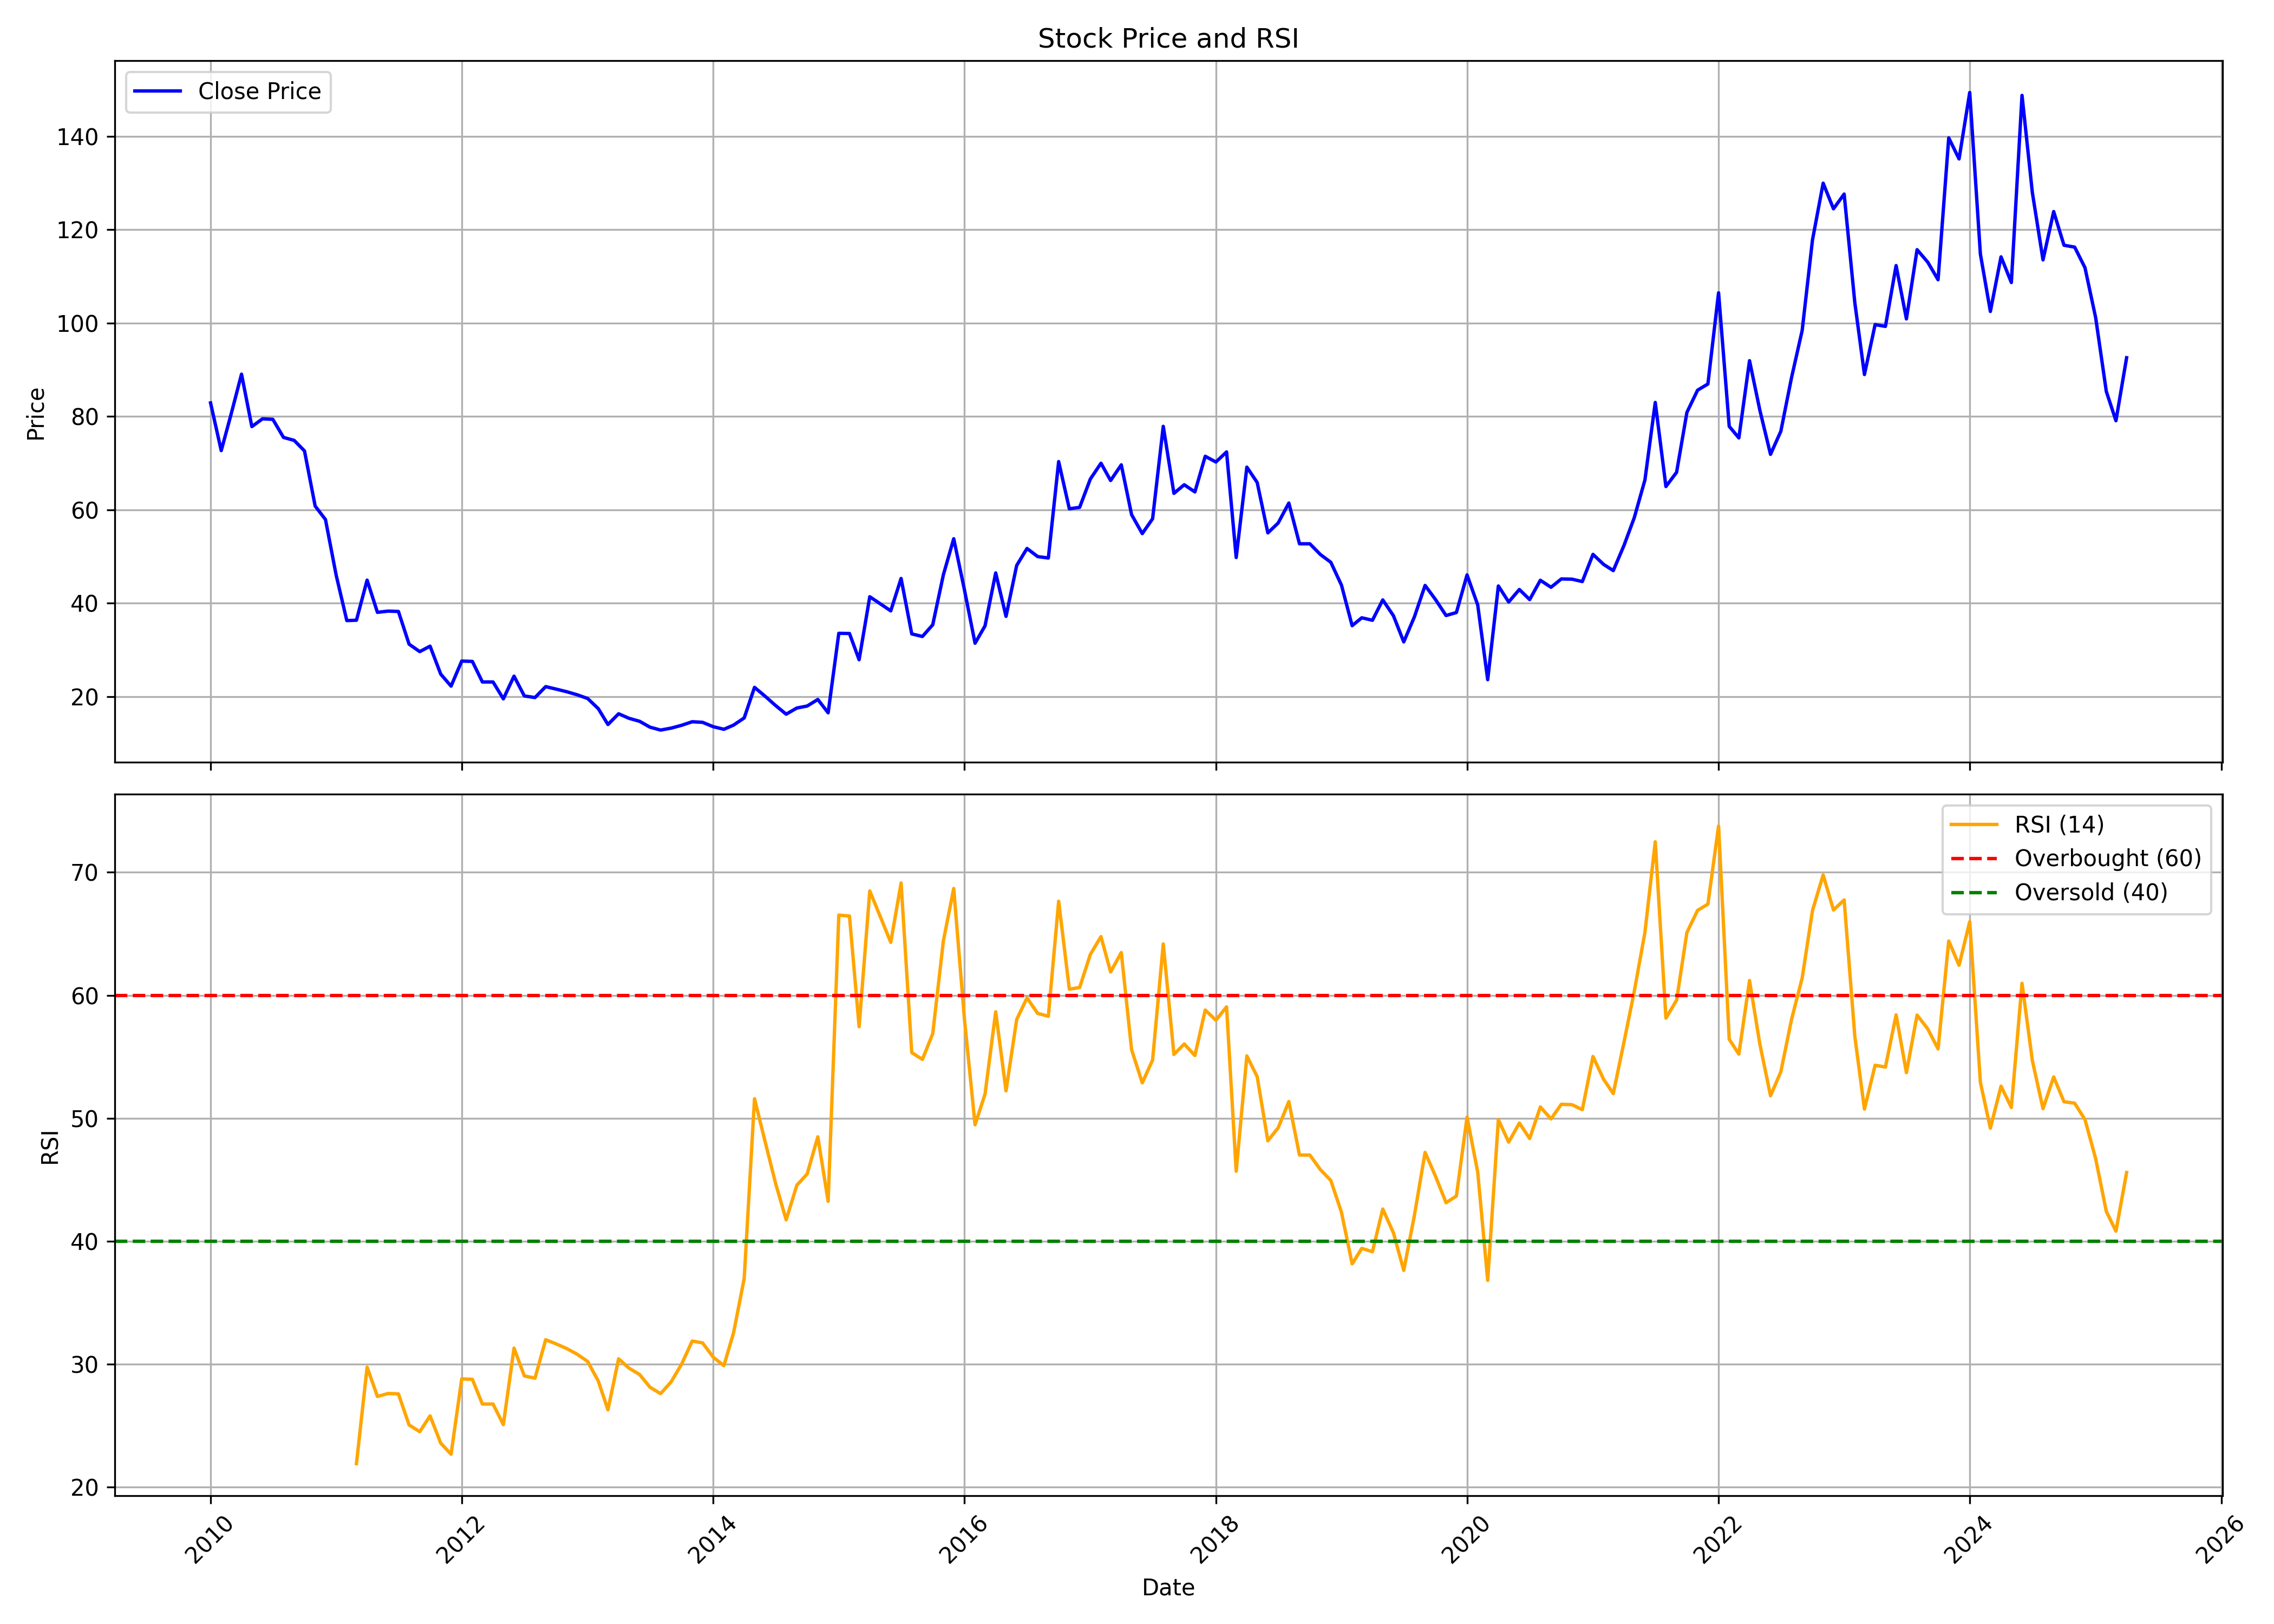

Data behind this chart, as committed beside it:
, Unnamed: 0, date, symbol, open, high, low, close, volume, rsi
0, 0, 2010-01-01, ALKALI, 98.58, 104.4, 80.46, 82.89, 1931483, 
1, 1, 2010-02-01, ALKALI, 83, 89.16, 71.18, 72.67, 976955, 
2, 2, 2010-03-01, ALKALI, 72.67, 97.71, 71.04, 80.28, 4627725, 
3, 3, 2010-04-01, ALKALI, 79.88, 98.58, 79.74, 89.05, 5241187, 
4, 4, 2010-05-01, ALKALI, 88, 92.28, 72.56, 77.82, 2199784, 
5, 5, 2010-06-01, ALKALI, 78.21, 85.21, 75.39, 79.48, 1631091, 
6, 6, 2010-07-01, ALKALI, 79.01, 90.28, 77.71, 79.37, 1484306, 
7, 7, 2010-08-01, ALKALI, 82.14, 83.9, 74.94, 75.5, 874529, 
8, 8, 2010-09-01, ALKALI, 75.84, 80.64, 74.64, 74.86, 799840, 
9, 9, 2010-10-01, ALKALI, 75.09, 80.19, 72.31, 72.61, 631587, 
10, 10, 2010-11-01, ALKALI, 72.91, 79.51, 56.26, 60.8, 1235380, 
11, 11, 2010-12-01, ALKALI, 61.21, 63.46, 52.51, 57.91, 425420, 
12, 12, 2011-01-01, ALKALI, 57.76, 60.38, 42.76, 46.02, 540253, 
13, 13, 2011-02-01, ALKALI, 45.94, 49.51, 33.75, 36.27, 296930, 
14, 14, 2011-03-01, ALKALI, 40.43, 40.43, 33.9, 36.34, 243985, 21.89
15, 15, 2011-04-01, ALKALI, 36.16, 53.26, 36.16, 44.93, 1700571, 29.74
16, 16, 2011-05-01, ALKALI, 44.93, 47.93, 36.38, 38.03, 336213, 27.36
17, 17, 2011-06-01, ALKALI, 38.26, 47.07, 36.12, 38.29, 2372474, 27.6
18, 18, 2011-07-01, ALKALI, 38.89, 45.01, 37.96, 38.22, 788008, 27.57
19, 19, 2011-08-01, ALKALI, 39.97, 47.09, 27.59, 31.21, 235361, 25.04
20, 20, 2011-09-01, ALKALI, 31.21, 34.95, 29.38, 29.62, 151613, 24.49
21, 21, 2011-10-01, ALKALI, 29.19, 32.07, 28.29, 30.79, 78580, 25.78
22, 22, 2011-11-01, ALKALI, 30.75, 37.36, 23.47, 24.79, 831132, 23.56
23, 23, 2011-12-01, ALKALI, 25.3, 29.31, 21.41, 22.22, 168129, 22.66
24, 24, 2012-01-01, ALKALI, 22.18, 29.58, 21.79, 27.59, 121397, 28.79
25, 25, 2012-02-01, ALKALI, 28.61, 36.04, 25.3, 27.52, 242503, 28.75
26, 26, 2012-03-01, ALKALI, 27.28, 28.33, 21.99, 23.12, 116856, 26.74
27, 27, 2012-04-01, ALKALI, 22.92, 24.91, 22.03, 23.12, 52120, 26.74
28, 28, 2012-05-01, ALKALI, 23.31, 23.35, 18.21, 19.5, 83490, 25.07
29, 29, 2012-06-01, ALKALI, 19.54, 26.58, 18.68, 24.36, 324701, 31.29
30, 30, 2012-07-01, ALKALI, 24.52, 24.52, 20, 20.12, 119456, 29.03
31, 31, 2012-08-01, ALKALI, 20.67, 22.68, 19.37, 19.78, 67111, 28.84
32, 32, 2012-09-01, ALKALI, 20.18, 25.03, 18.73, 22.12, 160306, 31.97
33, 33, 2012-10-01, ALKALI, 22.2, 24.62, 21.15, 21.59, 142577, 31.64
34, 34, 2012-11-01, ALKALI, 21.47, 22.68, 19.9, 21.03, 80797, 31.26
35, 35, 2012-12-01, ALKALI, 22, 22.6, 16.95, 20.38, 86805, 30.8
36, 36, 2013-01-01, ALKALI, 20.42, 22.6, 19.46, 19.58, 107400, 30.21
37, 37, 2013-02-01, ALKALI, 20.38, 20.67, 16.31, 17.4, 54312, 28.6
38, 38, 2013-03-01, ALKALI, 16.95, 18.69, 13.24, 14.01, 73680, 26.27
39, 39, 2013-04-01, ALKALI, 13.76, 18.04, 13.76, 16.31, 93856, 30.42
40, 40, 2013-05-01, ALKALI, 16.31, 17.76, 14.97, 15.34, 72355, 29.66
41, 41, 2013-06-01, ALKALI, 15.18, 20.14, 13.8, 14.69, 270348, 29.14
42, 42, 2013-07-01, ALKALI, 15.22, 16.47, 13.16, 13.44, 71894, 28.11
43, 43, 2013-08-01, ALKALI, 14.13, 14.47, 11.83, 12.81, 61739, 27.58
44, 44, 2013-09-01, ALKALI, 12.09, 14.43, 12.09, 13.24, 46950, 28.56
45, 45, 2013-10-01, ALKALI, 13.19, 16.17, 12.9, 13.83, 53735, 29.99
46, 46, 2013-11-01, ALKALI, 13.92, 16.94, 13.66, 14.6, 68741, 31.87
47, 47, 2013-12-01, ALKALI, 14.43, 14.94, 13.19, 14.47, 44424, 31.71
48, 48, 2014-01-01, ALKALI, 14.47, 15.28, 13.41, 13.54, 38921, 30.56
49, 49, 2014-02-01, ALKALI, 13.19, 15.24, 12.77, 12.98, 43334, 29.86
50, 50, 2014-03-01, ALKALI, 13.19, 14.47, 12.77, 13.88, 64929, 32.53
51, 51, 2014-04-01, ALKALI, 13.83, 18.47, 13.66, 15.41, 144716, 36.95
52, 52, 2014-05-01, ALKALI, 15.41, 26.56, 14.3, 21.96, 338076, 51.58
53, 53, 2014-06-01, ALKALI, 22.56, 23.37, 18.47, 20.05, 106314, 48.07
54, 54, 2014-07-01, ALKALI, 19.66, 22.47, 17.37, 18.09, 247528, 44.72
55, 55, 2014-08-01, ALKALI, 17.66, 18.73, 15.32, 16.22, 64652, 41.73
56, 56, 2014-09-01, ALKALI, 16.39, 22.39, 15.92, 17.54, 168193, 44.54
57, 57, 2014-10-01, ALKALI, 17.45, 20.3, 16.43, 17.96, 95982, 45.46
58, 58, 2014-11-01, ALKALI, 18.05, 21.79, 17.41, 19.37, 150119, 48.48
59, 59, 2014-12-01, ALKALI, 19.07, 19.88, 15.41, 16.51, 52941, 43.24
... 124 more rows
